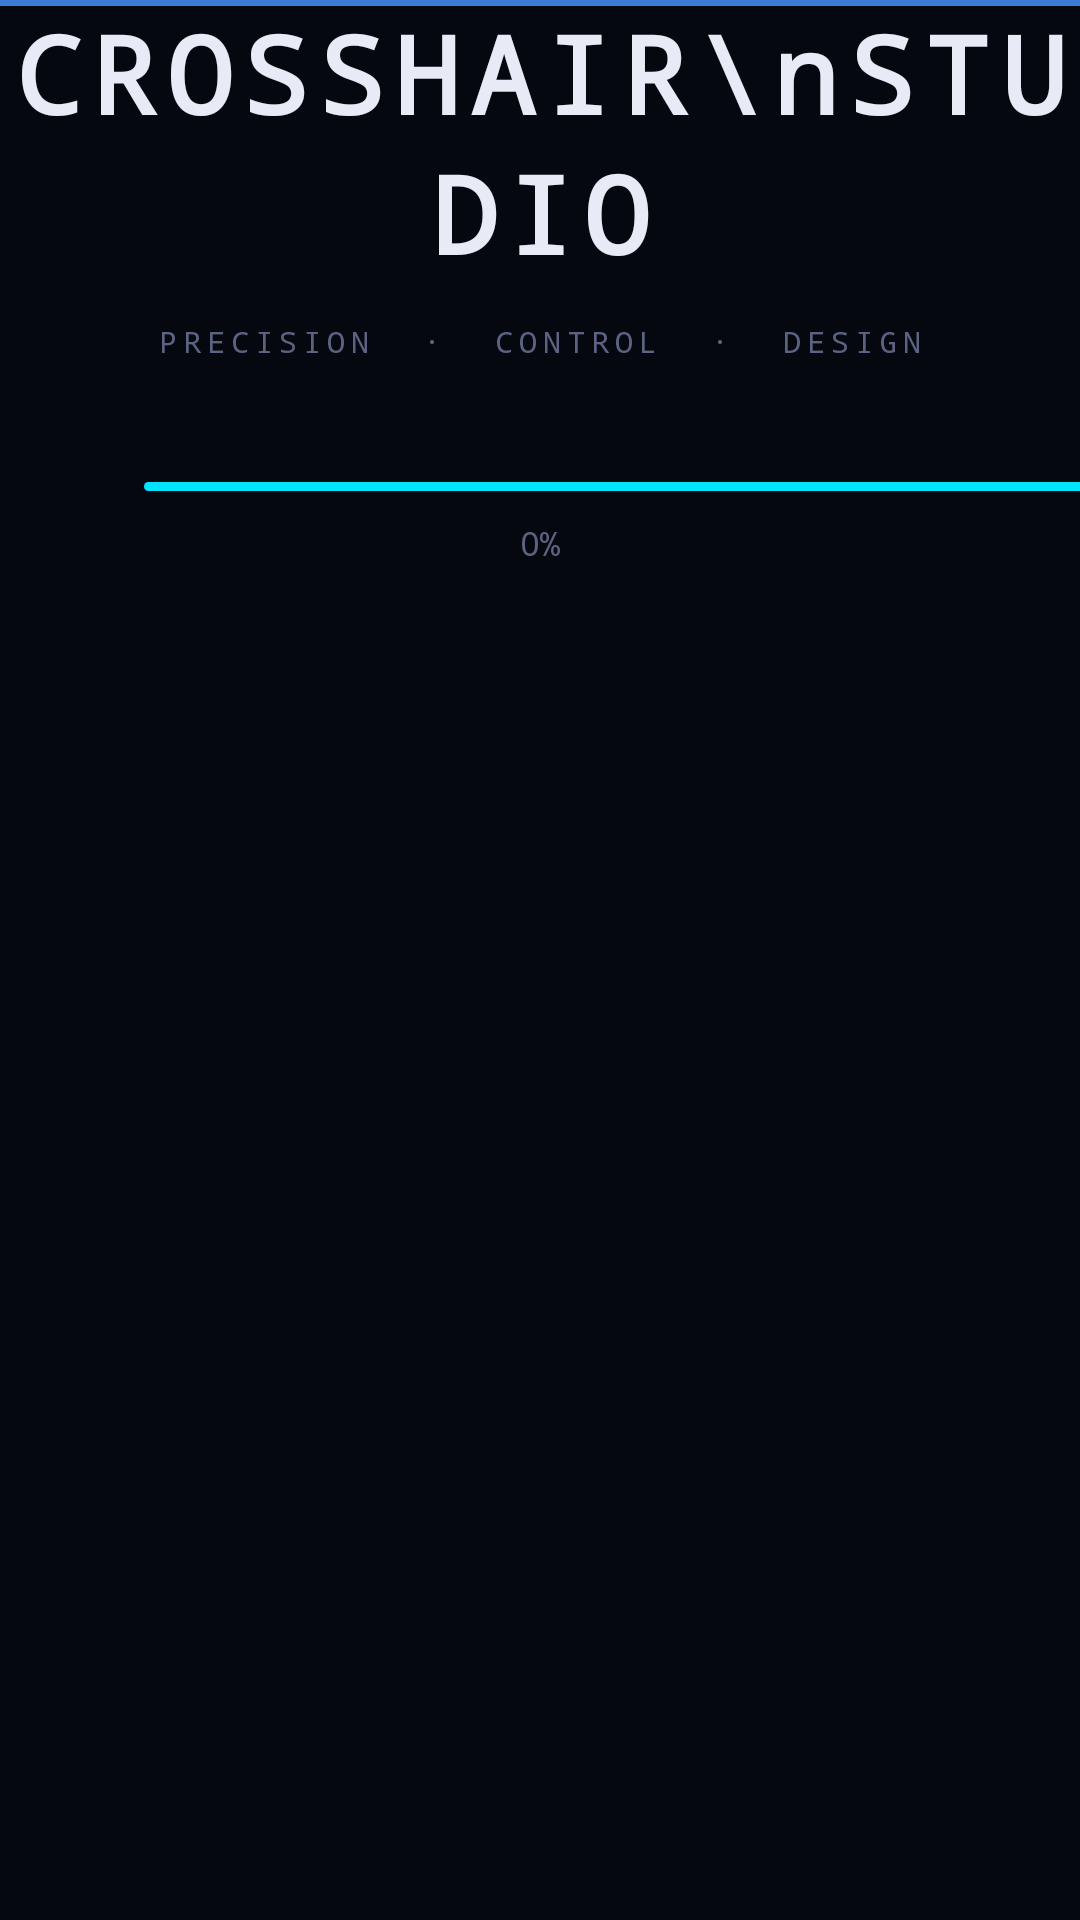

Here is an Android app screen rendered from its layout file. Give the layout XML and the strings, colors and styles it references.
<!-- AndroidManifest.xml: application theme Theme.CrosshairStudio -->
<!-- res/layout/activity_splash.xml -->
<?xml version="1.0" encoding="utf-8"?>
<androidx.constraintlayout.widget.ConstraintLayout
    xmlns:android="http://schemas.android.com/apk/res/android"
    xmlns:app="http://schemas.android.com/apk/res-auto"
    android:layout_width="match_parent"
    android:layout_height="match_parent"
    android:background="@color/bg_main">

    
    <View
        android:id="@+id/topAccentLine"
        android:layout_width="0dp"
        android:layout_height="2dp"
        android:background="@color/accent_blue"
        app:layout_constraintTop_toTopOf="parent"
        app:layout_constraintStart_toStartOf="parent"
        app:layout_constraintEnd_toEndOf="parent"/>

    
    <TextView
        android:id="@+id/splashTitle"
        android:layout_width="wrap_content"
        android:layout_height="wrap_content"
        android:text="CROSSHAIR\nSTUDIO"
        android:textColor="@color/text_primary"
        android:textSize="36sp"
        android:fontFamily="monospace"
        android:textStyle="bold"
        android:gravity="center"
        android:letterSpacing="0.1"
        android:lineSpacingMultiplier="1.1"
        app:layout_constraintBottom_toTopOf="@id/splashSubtitle"
        app:layout_constraintStart_toStartOf="parent"
        app:layout_constraintEnd_toEndOf="parent"
        app:layout_constraintVertical_chainStyle="packed"
        app:layout_constraintTop_toTopOf="parent"
        app:layout_constraintVertical_bias="0.42"/>

    
    <TextView
        android:id="@+id/splashSubtitle"
        android:layout_width="wrap_content"
        android:layout_height="wrap_content"
        android:text="PRECISION  ·  CONTROL  ·  DESIGN"
        android:textColor="@color/text_dim"
        android:textSize="10sp"
        android:fontFamily="monospace"
        android:letterSpacing="0.2"
        android:layout_marginTop="12dp"
        app:layout_constraintTop_toBottomOf="@id/splashTitle"
        app:layout_constraintStart_toStartOf="parent"
        app:layout_constraintEnd_toEndOf="parent"
        app:layout_constraintBottom_toTopOf="@id/progressTrack"/>

    
    <View
        android:id="@+id/progressTrack"
        android:layout_width="0dp"
        android:layout_height="3dp"
        android:layout_marginStart="48dp"
        android:layout_marginEnd="48dp"
        android:layout_marginTop="40dp"
        android:background="@drawable/bg_progress_track"
        app:layout_constraintTop_toBottomOf="@id/splashSubtitle"
        app:layout_constraintStart_toStartOf="parent"
        app:layout_constraintEnd_toEndOf="parent"
        app:layout_constraintBottom_toTopOf="@id/splashPercent"/>

    
    <View
        android:id="@+id/progressBar"
        android:layout_width="0dp"
        android:layout_height="3dp"
        android:layout_marginStart="48dp"
        android:background="@drawable/bg_progress_bar"
        app:layout_constraintTop_toTopOf="@id/progressTrack"
        app:layout_constraintBottom_toBottomOf="@id/progressTrack"
        app:layout_constraintStart_toStartOf="parent"/>

    
    <TextView
        android:id="@+id/splashPercent"
        android:layout_width="wrap_content"
        android:layout_height="wrap_content"
        android:text="0%"
        android:textColor="@color/text_dim"
        android:textSize="11sp"
        android:fontFamily="monospace"
        android:layout_marginTop="10dp"
        app:layout_constraintTop_toBottomOf="@id/progressTrack"
        app:layout_constraintStart_toStartOf="parent"
        app:layout_constraintEnd_toEndOf="parent"/>

</androidx.constraintlayout.widget.ConstraintLayout>
<!-- resources referenced by this layout -->
<resources>
  <color name="accent_blue">#FF3A7BD5</color>
  <color name="bg_main">#FF060810</color>
  <color name="text_dim">#FF5C6382</color>
  <color name="text_primary">#FFE8EAF6</color>
  <!-- drawable bg_progress_bar (drawable) -->
  <?xml version="1.0" encoding="utf-8"?>
  <shape xmlns:android="http://schemas.android.com/apk/res/android"
      android:shape="rectangle">
      <solid android:color="#00E5FF"/>
      <corners android:radius="2dp"/>
  </shape>
  <!-- drawable bg_progress_track (drawable) -->
  <?xml version="1.0" encoding="utf-8"?>
  <shape xmlns:android="http://schemas.android.com/apk/res/android"
      android:shape="rectangle">
      <solid android:color="#1a1e30"/>
      <corners android:radius="2dp"/>
  </shape>
  <style name="Theme.CrosshairStudio" parent="Theme.MaterialComponents.DayNight.NoActionBar">
          <item name="colorPrimary">@color/accent_blue</item>
          <item name="colorPrimaryVariant">@color/accent_blue</item>
          <item name="colorOnPrimary">@color/white</item>
          <item name="android:windowBackground">@color/bg_main</item>
          <item name="android:statusBarColor">@color/panel_bg</item>
          <item name="android:navigationBarColor">@color/bg_main</item>
      </style>
  <color name="white">#FFFFFFFF</color>
  <color name="panel_bg">#FF0E1120</color>
</resources>
